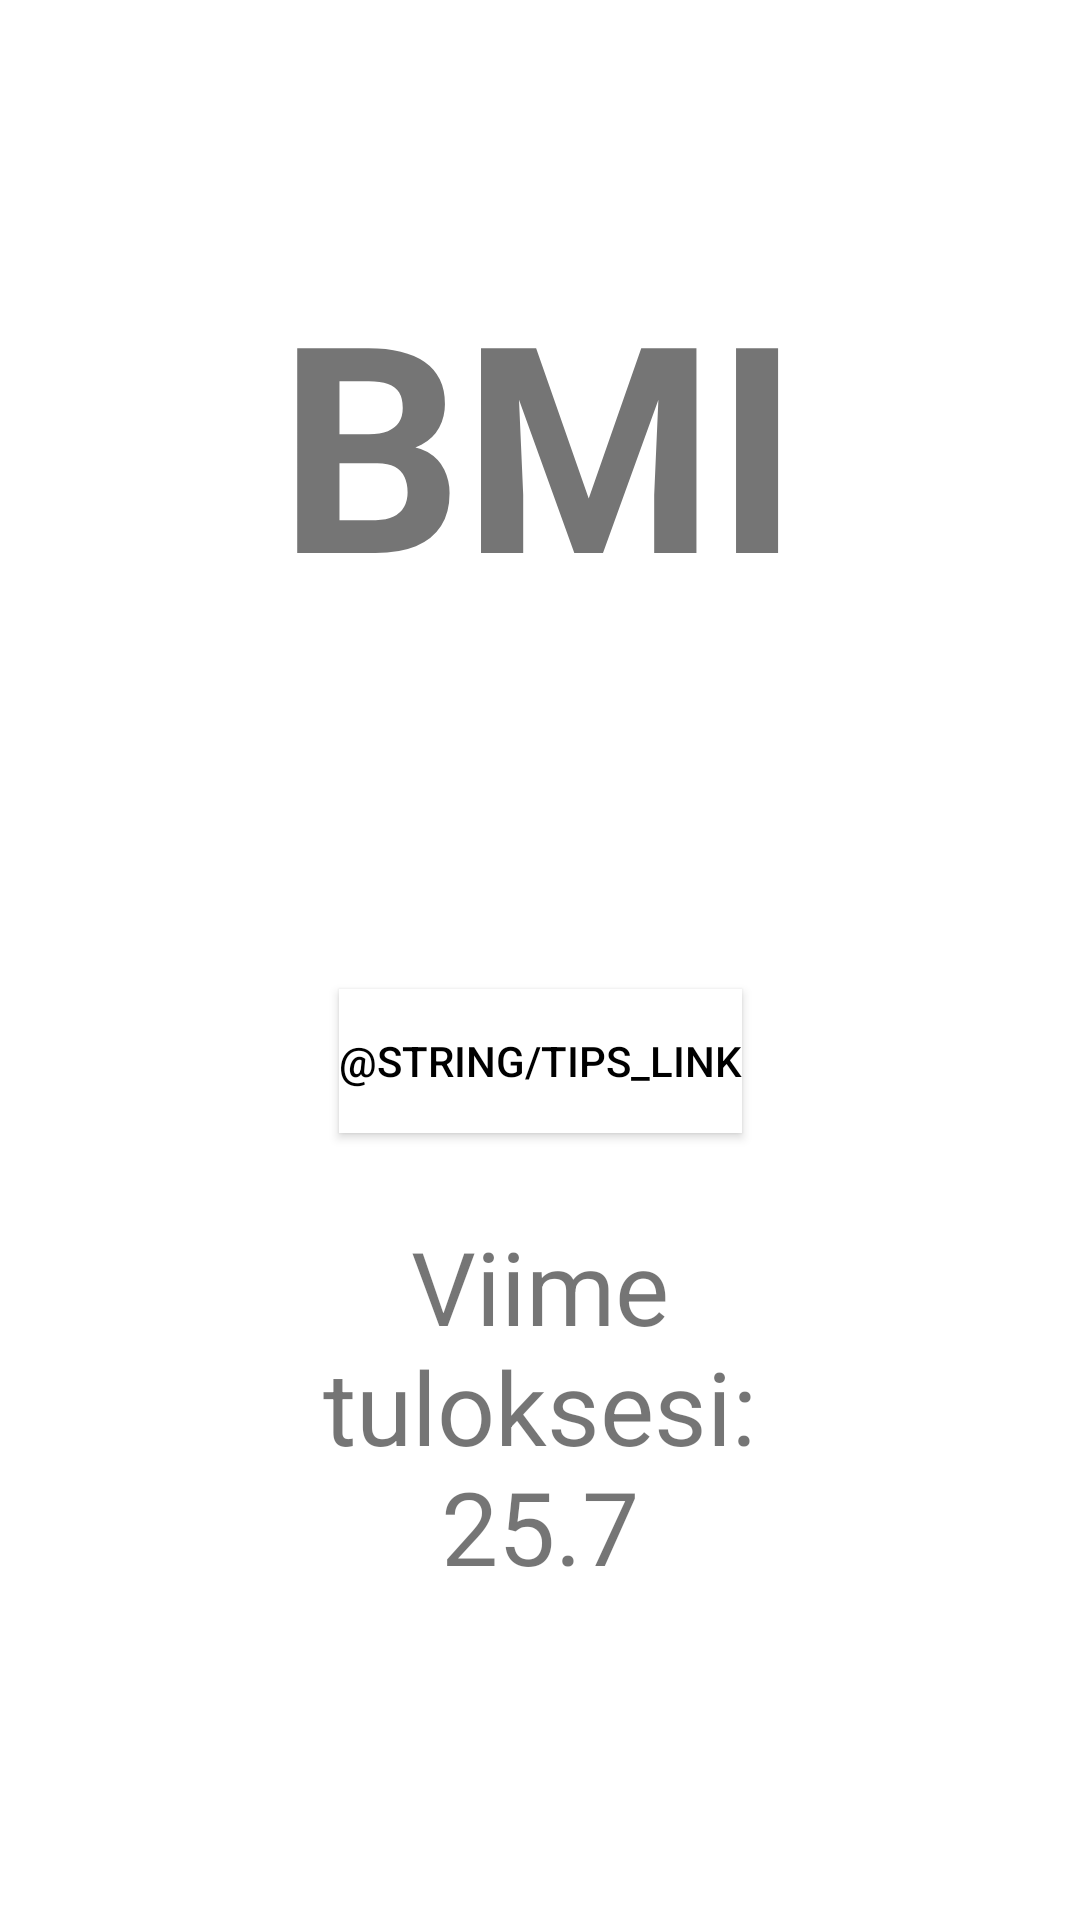

Produce the Android XML layout that renders to this screen, including the resource entries it uses.
<!-- AndroidManifest.xml: application theme Theme.FitnessMate -->
<!-- res/layout/activity_display_result.xml -->
<?xml version="1.0" encoding="utf-8"?>
<androidx.constraintlayout.widget.ConstraintLayout xmlns:android="http://schemas.android.com/apk/res/android"
    xmlns:app="http://schemas.android.com/apk/res-auto"
    xmlns:tools="http://schemas.android.com/tools"
    android:layout_width="match_parent"
    android:layout_height="match_parent"
    android:background="@color/ligh_green"
    tools:context=".DisplayResultActivity">

    <TextView
        android:id="@+id/textViewBMI"
        android:layout_width="321dp"
        android:layout_height="211dp"
        android:text="BMI"
        android:textAlignment="center"
        android:textSize="96sp"
        android:textStyle="bold"
        app:layout_constraintBottom_toBottomOf="parent"
        app:layout_constraintEnd_toEndOf="parent"
        app:layout_constraintHorizontal_bias="0.498"
        app:layout_constraintStart_toStartOf="parent"
        app:layout_constraintTop_toTopOf="parent"
        app:layout_constraintVertical_bias="0.193" />

    <Button
        android:id="@+id/buttonTips"
        android:layout_width="wrap_content"
        android:layout_height="wrap_content"
        android:autoLink="all"
        android:text="@string/tips_link"
        app:layout_constraintBottom_toBottomOf="parent"
        app:layout_constraintEnd_toEndOf="parent"
        app:layout_constraintStart_toStartOf="parent"
        app:layout_constraintTop_toTopOf="parent"
        app:layout_constraintVertical_bias="0.557"
        android:background="@android:color/white"
        android:textColor="@android:color/black"/>

    <TextView
        android:id="@+id/textViewLastResult"
        android:layout_width="183dp"
        android:layout_height="126dp"
        android:text="Viime tuloksesi: 25.7"
        android:textAlignment="center"
        android:textSize="34sp"
        app:layout_constraintBottom_toBottomOf="parent"
        app:layout_constraintEnd_toEndOf="parent"
        app:layout_constraintStart_toStartOf="parent"
        app:layout_constraintTop_toTopOf="parent"
        app:layout_constraintVertical_bias="0.79" />
</androidx.constraintlayout.widget.ConstraintLayout>
<!-- resources referenced by this layout -->
<resources>
  <style name="Theme.FitnessMate" parent="Theme.MaterialComponents.DayNight.DarkActionBar">
          
          <item name="colorPrimary">#49E7B5</item>
          <item name="colorPrimaryVariant">#333333</item>
          
          <item name="colorSecondary">@color/teal_200</item>
          <item name="colorSecondaryVariant">@color/teal_700</item>
          <item name="colorOnSecondary">#EB1010</item>
          
          <item name="android:statusBarColor" tools:targetApi="l">?attr/colorPrimaryVariant</item>
          
      </style>
  <color name="teal_200">#FF03DAC5</color>
  <color name="teal_700">#FF018786</color>
</resources>
